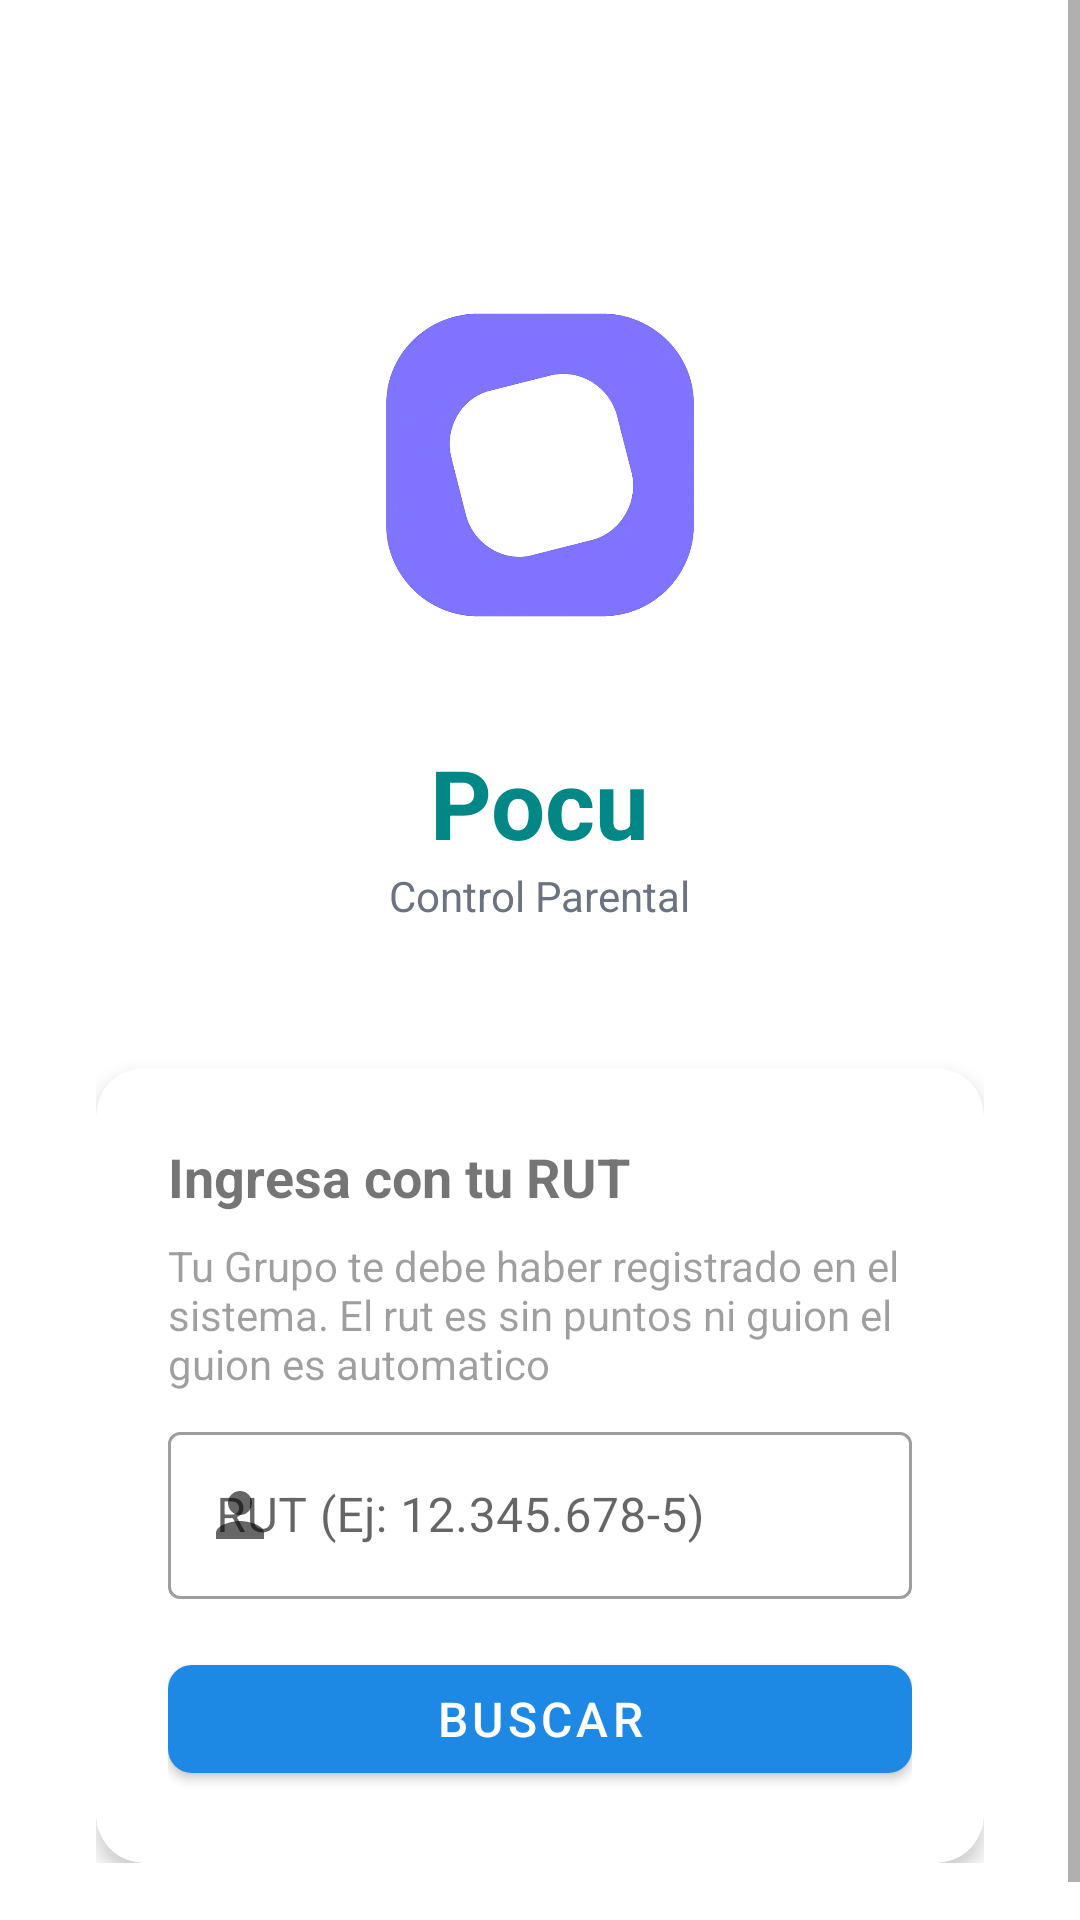

This screen was rendered from an Android layout file. Write that file and the resources it references.
<!-- AndroidManifest.xml: activity theme Theme.Pocu -->
<!-- res/layout/activity_student_login.xml -->
<?xml version="1.0" encoding="utf-8"?>
<ScrollView xmlns:android="http://schemas.android.com/apk/res/android"
    xmlns:app="http://schemas.android.com/apk/res-auto"
    android:layout_width="match_parent"
    android:layout_height="match_parent"
    android:fillViewport="true"
    android:background="@color/login_background">

    <LinearLayout
        android:layout_width="match_parent"
        android:layout_height="wrap_content"
        android:orientation="vertical"
        android:padding="32dp"
        android:gravity="center_horizontal">

        
        <ImageView
            android:layout_width="150dp"
            android:layout_height="150dp"
            android:src="@drawable/pocu_logo_large"
            android:scaleType="fitCenter"
            android:layout_marginTop="48dp"
            android:contentDescription="Logo" />

        <TextView
            android:layout_width="wrap_content"
            android:layout_height="wrap_content"
            android:text="Pocu"
            android:textSize="32sp"
            android:textStyle="bold"
            android:textColor="@color/teal_700"
            android:layout_marginTop="16dp" />

        <TextView
            android:layout_width="wrap_content"
            android:layout_height="wrap_content"
            android:text="Control Parental"
            android:textSize="14sp"
            android:textColor="@color/text_secondary"
            android:layout_marginBottom="48dp" />

        
        <com.google.android.material.card.MaterialCardView
            android:layout_width="match_parent"
            android:layout_height="wrap_content"
            app:cardCornerRadius="16dp"
            app:cardElevation="4dp">

            <LinearLayout
                android:layout_width="match_parent"
                android:layout_height="wrap_content"
                android:orientation="vertical"
                android:padding="24dp">

                <TextView
                    android:layout_width="wrap_content"
                    android:layout_height="wrap_content"
                    android:text="Ingresa con tu RUT"
                    android:textSize="18sp"
                    android:textStyle="bold"
                    android:layout_marginBottom="8dp" />

                <TextView
                    android:layout_width="wrap_content"
                    android:layout_height="wrap_content"
                    android:text="Tu Grupo te debe haber registrado en el sistema. El rut es sin puntos ni guion el guion es automatico"
                    android:textSize="14sp"
                    android:alpha="0.7"
                    android:layout_marginBottom="8dp" />

                <com.google.android.material.textfield.TextInputLayout
                    android:id="@+id/tilRut"
                    android:layout_width="match_parent"
                    android:layout_height="wrap_content"
                    android:hint="RUT (Ej: 12.345.678-5)"
                    app:startIconDrawable="@drawable/ic_person"
                    style="@style/Widget.MaterialComponents.TextInputLayout.OutlinedBox">

                    <com.google.android.material.textfield.TextInputEditText
                        android:id="@+id/etRut"
                        android:layout_width="match_parent"
                        android:layout_height="wrap_content"
                        android:inputType="text"
                        android:maxLength="12"
                        android:imeOptions="actionDone" />

                </com.google.android.material.textfield.TextInputLayout>

                <ProgressBar
                    android:id="@+id/progressBar"
                    android:layout_width="wrap_content"
                    android:layout_height="wrap_content"
                    android:layout_gravity="center"
                    android:visibility="gone"
                    android:layout_marginTop="16dp" />

                <com.google.android.material.button.MaterialButton
                    android:id="@+id/btnSearchStudent"
                    android:layout_width="match_parent"
                    android:layout_height="wrap_content"
                    android:text="Buscar"
                    android:textSize="16sp"
                    android:layout_marginTop="16dp"
                    app:cornerRadius="8dp" />

            </LinearLayout>

        </com.google.android.material.card.MaterialCardView>

        
        <LinearLayout
            android:id="@+id/layoutNotFound"
            android:layout_width="match_parent"
            android:layout_height="wrap_content"
            android:orientation="vertical"
            android:visibility="gone"
            android:layout_marginTop="24dp"
            android:padding="16dp"
            android:background="@drawable/rounded_background_error">

            <TextView
                android:layout_width="wrap_content"
                android:layout_height="wrap_content"
                android:text="❌ No encontrado"
                android:textSize="16sp"
                android:textStyle="bold"
                android:textColor="@color/design_default_color_error" />

            <TextView
                android:id="@+id/tvNotFoundMessage"
                android:layout_width="match_parent"
                android:layout_height="wrap_content"
                android:text="Tu RUT aún no ha sido registrado en ningún colegio.\n\nContacta a tu establecimiento para que te registren en el sistema."
                android:textSize="14sp"
                android:layout_marginTop="8dp" />

        </LinearLayout>

        
        <View
            android:layout_width="match_parent"
            android:layout_height="0dp"
            android:layout_weight="1" />


    </LinearLayout>

</ScrollView>
<!-- resources referenced by this layout -->
<resources>
  <color name="login_background">#FFFFFF</color>
  <color name="teal_700">#FF018786</color>
  <color name="text_secondary">#6B7280</color>
  <!-- drawable ic_person (drawable) -->
  <vector xmlns:android="http://schemas.android.com/apk/res/android"
      android:width="24dp"
      android:height="24dp"
      android:viewportWidth="24"
      android:viewportHeight="24"
      android:tint="?attr/colorControlNormal">
      <path
          android:fillColor="@android:color/black"
          android:pathData="M12,12c2.21,0 4,-1.79 4,-4s-1.79,-4 -4,-4 -4,1.79 -4,4 1.79,4 4,4zM12,14c-2.67,0 -8,1.34 -8,4v2h16v-2c0,-2.66 -5.33,-4 -8,-4z"/>
  </vector>
  <!-- drawable pocu_logo_large: png bitmap (drawable, 336429 bytes) -->
  <!-- drawable rounded_background_error (drawable) -->
  <?xml version="1.0" encoding="utf-8"?>
  <shape xmlns:android="http://schemas.android.com/apk/res/android">
      <solid android:color="#FFEBEE" />
      <corners android:radius="12dp" />
  </shape>
  <style name="Theme.Pocu" parent="Theme.MaterialComponents.DayNight.NoActionBar">
          
          <item name="colorPrimary">@color/primary_blue</item>
          <item name="colorPrimaryVariant">@color/primary_blue_title</item>
          <item name="colorOnPrimary">@color/white</item>
          
          <item name="colorSecondary">@color/success_green</item>
          <item name="colorSecondaryVariant">@color/success_green_dark</item>
          <item name="colorOnSecondary">@color/white</item>
          
          <item name="android:statusBarColor">?attr/colorPrimaryVariant</item>
          
      </style>
  <color name="primary_blue">#1E88E5</color>
  <color name="primary_blue_title">#1565C0</color>
  <color name="white">#FFFFFFFF</color>
  <color name="success_green">#2E7D32</color>
  <color name="success_green_dark">#1B5E20</color>
</resources>
